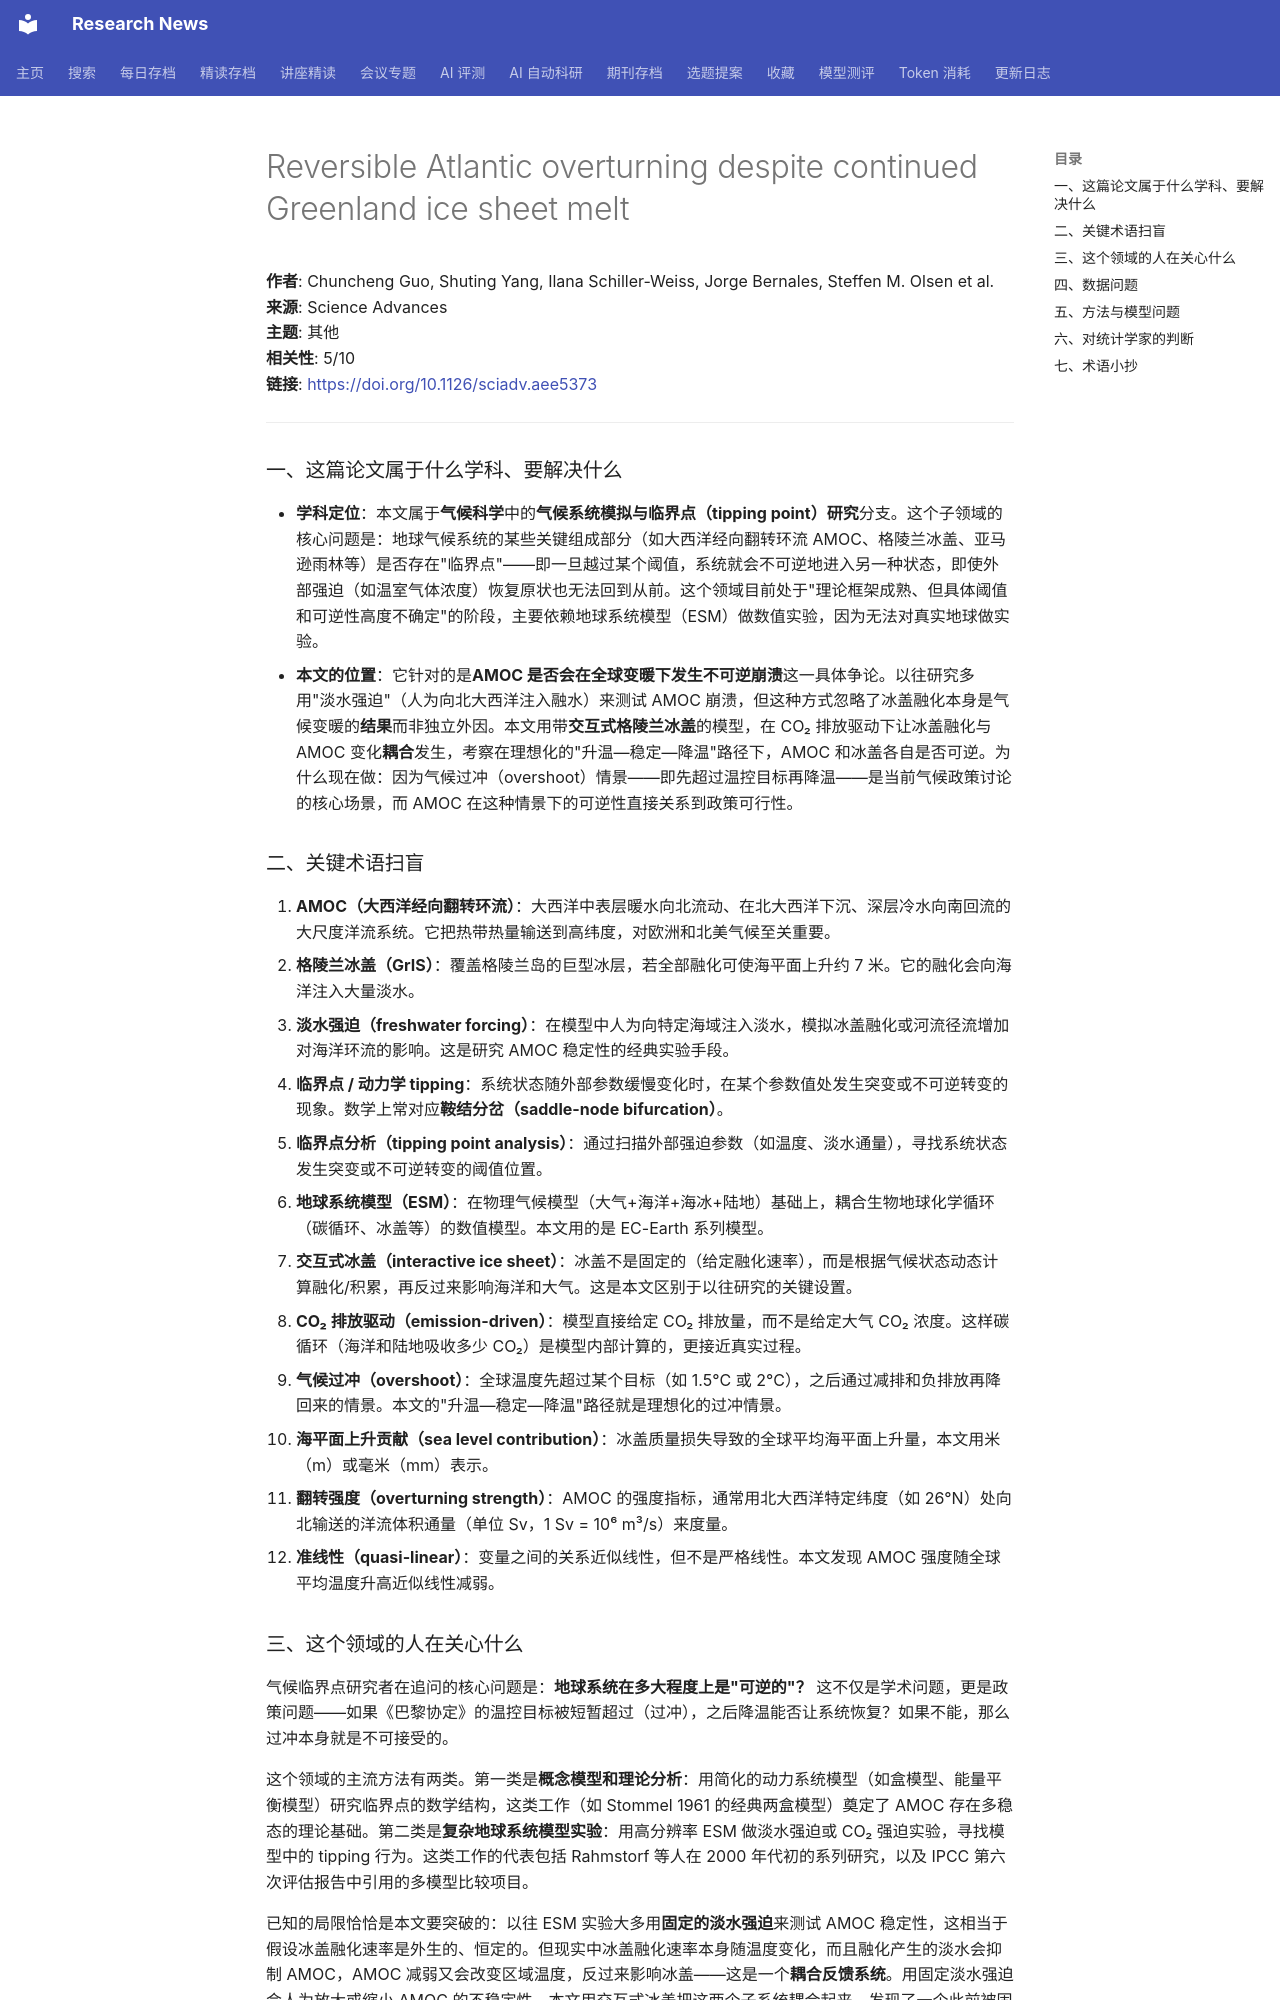

repository: cxy0714/research-news · page: deep_reads/2026-10-16-10.1126_sciadv.aee5373/index.html · generator: mkdocs

# Reversible Atlantic overturning despite continued Greenland ice sheet melt

**作者**: Chuncheng Guo, Shuting Yang, Ilana Schiller-Weiss, Jorge Bernales, Steffen M. Olsen et al.  
**来源**: Science Advances  
**主题**: 其他  
**相关性**: 5/10  
**链接**: <https://doi.org/10.1126/sciadv.aee5373>

---

### 一、这篇论文属于什么学科、要解决什么

- **学科定位**：本文属于**气候科学**中的**气候系统模拟与临界点（tipping point）研究**分支。这个子领域的核心问题是：地球气候系统的某些关键组成部分（如大西洋经向翻转环流 AMOC、格陵兰冰盖、亚马逊雨林等）是否存在"临界点"——即一旦越过某个阈值，系统就会不可逆地进入另一种状态，即使外部强迫（如温室气体浓度）恢复原状也无法回到从前。这个领域目前处于"理论框架成熟、但具体阈值和可逆性高度不确定"的阶段，主要依赖地球系统模型（ESM）做数值实验，因为无法对真实地球做实验。
- **本文的位置**：它针对的是**AMOC 是否会在全球变暖下发生不可逆崩溃**这一具体争论。以往研究多用"淡水强迫"（人为向北大西洋注入融水）来测试 AMOC 崩溃，但这种方式忽略了冰盖融化本身是气候变暖的**结果**而非独立外因。本文用带**交互式格陵兰冰盖**的模型，在 CO₂ 排放驱动下让冰盖融化与 AMOC 变化**耦合**发生，考察在理想化的"升温—稳定—降温"路径下，AMOC 和冰盖各自是否可逆。为什么现在做：因为气候过冲（overshoot）情景——即先超过温控目标再降温——是当前气候政策讨论的核心场景，而 AMOC 在这种情景下的可逆性直接关系到政策可行性。

### 二、关键术语扫盲

1. **AMOC（大西洋经向翻转环流）**：大西洋中表层暖水向北流动、在北大西洋下沉、深层冷水向南回流的大尺度洋流系统。它把热带热量输送到高纬度，对欧洲和北美气候至关重要。
2. **格陵兰冰盖（GrIS）**：覆盖格陵兰岛的巨型冰层，若全部融化可使海平面上升约 7 米。它的融化会向海洋注入大量淡水。
3. **淡水强迫（freshwater forcing）**：在模型中人为向特定海域注入淡水，模拟冰盖融化或河流径流增加对海洋环流的影响。这是研究 AMOC 稳定性的经典实验手段。
4. **临界点 / 动力学 tipping**：系统状态随外部参数缓慢变化时，在某个参数值处发生突变或不可逆转变的现象。数学上常对应**鞍结分岔（saddle-node bifurcation）**。
5. **临界点分析（tipping point analysis）**：通过扫描外部强迫参数（如温度、淡水通量），寻找系统状态发生突变或不可逆转变的阈值位置。
6. **地球系统模型（ESM）**：在物理气候模型（大气+海洋+海冰+陆地）基础上，耦合生物地球化学循环（碳循环、冰盖等）的数值模型。本文用的是 EC-Earth 系列模型。
7. **交互式冰盖（interactive ice sheet）**：冰盖不是固定的（给定融化速率），而是根据气候状态动态计算融化/积累，再反过来影响海洋和大气。这是本文区别于以往研究的关键设置。
8. **CO₂ 排放驱动（emission-driven）**：模型直接给定 CO₂ 排放量，而不是给定大气 CO₂ 浓度。这样碳循环（海洋和陆地吸收多少 CO₂）是模型内部计算的，更接近真实过程。
9. **气候过冲（overshoot）**：全球温度先超过某个目标（如 1.5°C 或 2°C），之后通过减排和负排放再降回来的情景。本文的"升温—稳定—降温"路径就是理想化的过冲情景。
10. **海平面上升贡献（sea level contribution）**：冰盖质量损失导致的全球平均海平面上升量，本文用米（m）或毫米（mm）表示。
11. **翻转强度（overturning strength）**：AMOC 的强度指标，通常用北大西洋特定纬度（如 26°N）处向北输送的洋流体积通量（单位 Sv，1 Sv = 10⁶ m³/s）来度量。
12. **准线性（quasi-linear）**：变量之间的关系近似线性，但不是严格线性。本文发现 AMOC 强度随全球平均温度升高近似线性减弱。

### 三、这个领域的人在关心什么

气候临界点研究者在追问的核心问题是：**地球系统在多大程度上是"可逆的"？** 这不仅是学术问题，更是政策问题——如果《巴黎协定》的温控目标被短暂超过（过冲），之后降温能否让系统恢复？如果不能，那么过冲本身就是不可接受的。

这个领域的主流方法有两类。第一类是**概念模型和理论分析**：用简化的动力系统模型（如盒模型、能量平衡模型）研究临界点的数学结构，这类工作（如 Stommel 1961 的经典两盒模型）奠定了 AMOC 存在多稳态的理论基础。第二类是**复杂地球系统模型实验**：用高分辨率 ESM 做淡水强迫或 CO₂ 强迫实验，寻找模型中的 tipping 行为。这类工作的代表包括 Rahmstorf 等人在 2000 年代初的系列研究，以及 IPCC 第六次评估报告中引用的多模型比较项目。

已知的局限恰恰是本文要突破的：以往 ESM 实验大多用**固定的淡水强迫**来测试 AMOC 稳定性，这相当于假设冰盖融化速率是外生的、恒定的。但现实中冰盖融化速率本身随温度变化，而且融化产生的淡水会抑制 AMOC，AMOC 减弱又会改变区域温度，反过来影响冰盖——这是一个**耦合反馈系统**。用固定淡水强迫会人为放大或缩小 AMOC 的不稳定性。本文用交互式冰盖把这两个子系统耦合起来，发现了一个此前被固定强迫实验掩盖的现象：**AMOC 在耦合系统中是准线性可逆的，而冰盖是不可逆的**。这个对比——海洋环流可逆、冰盖不可逆——是这个领域此前没有清晰呈现过的。
